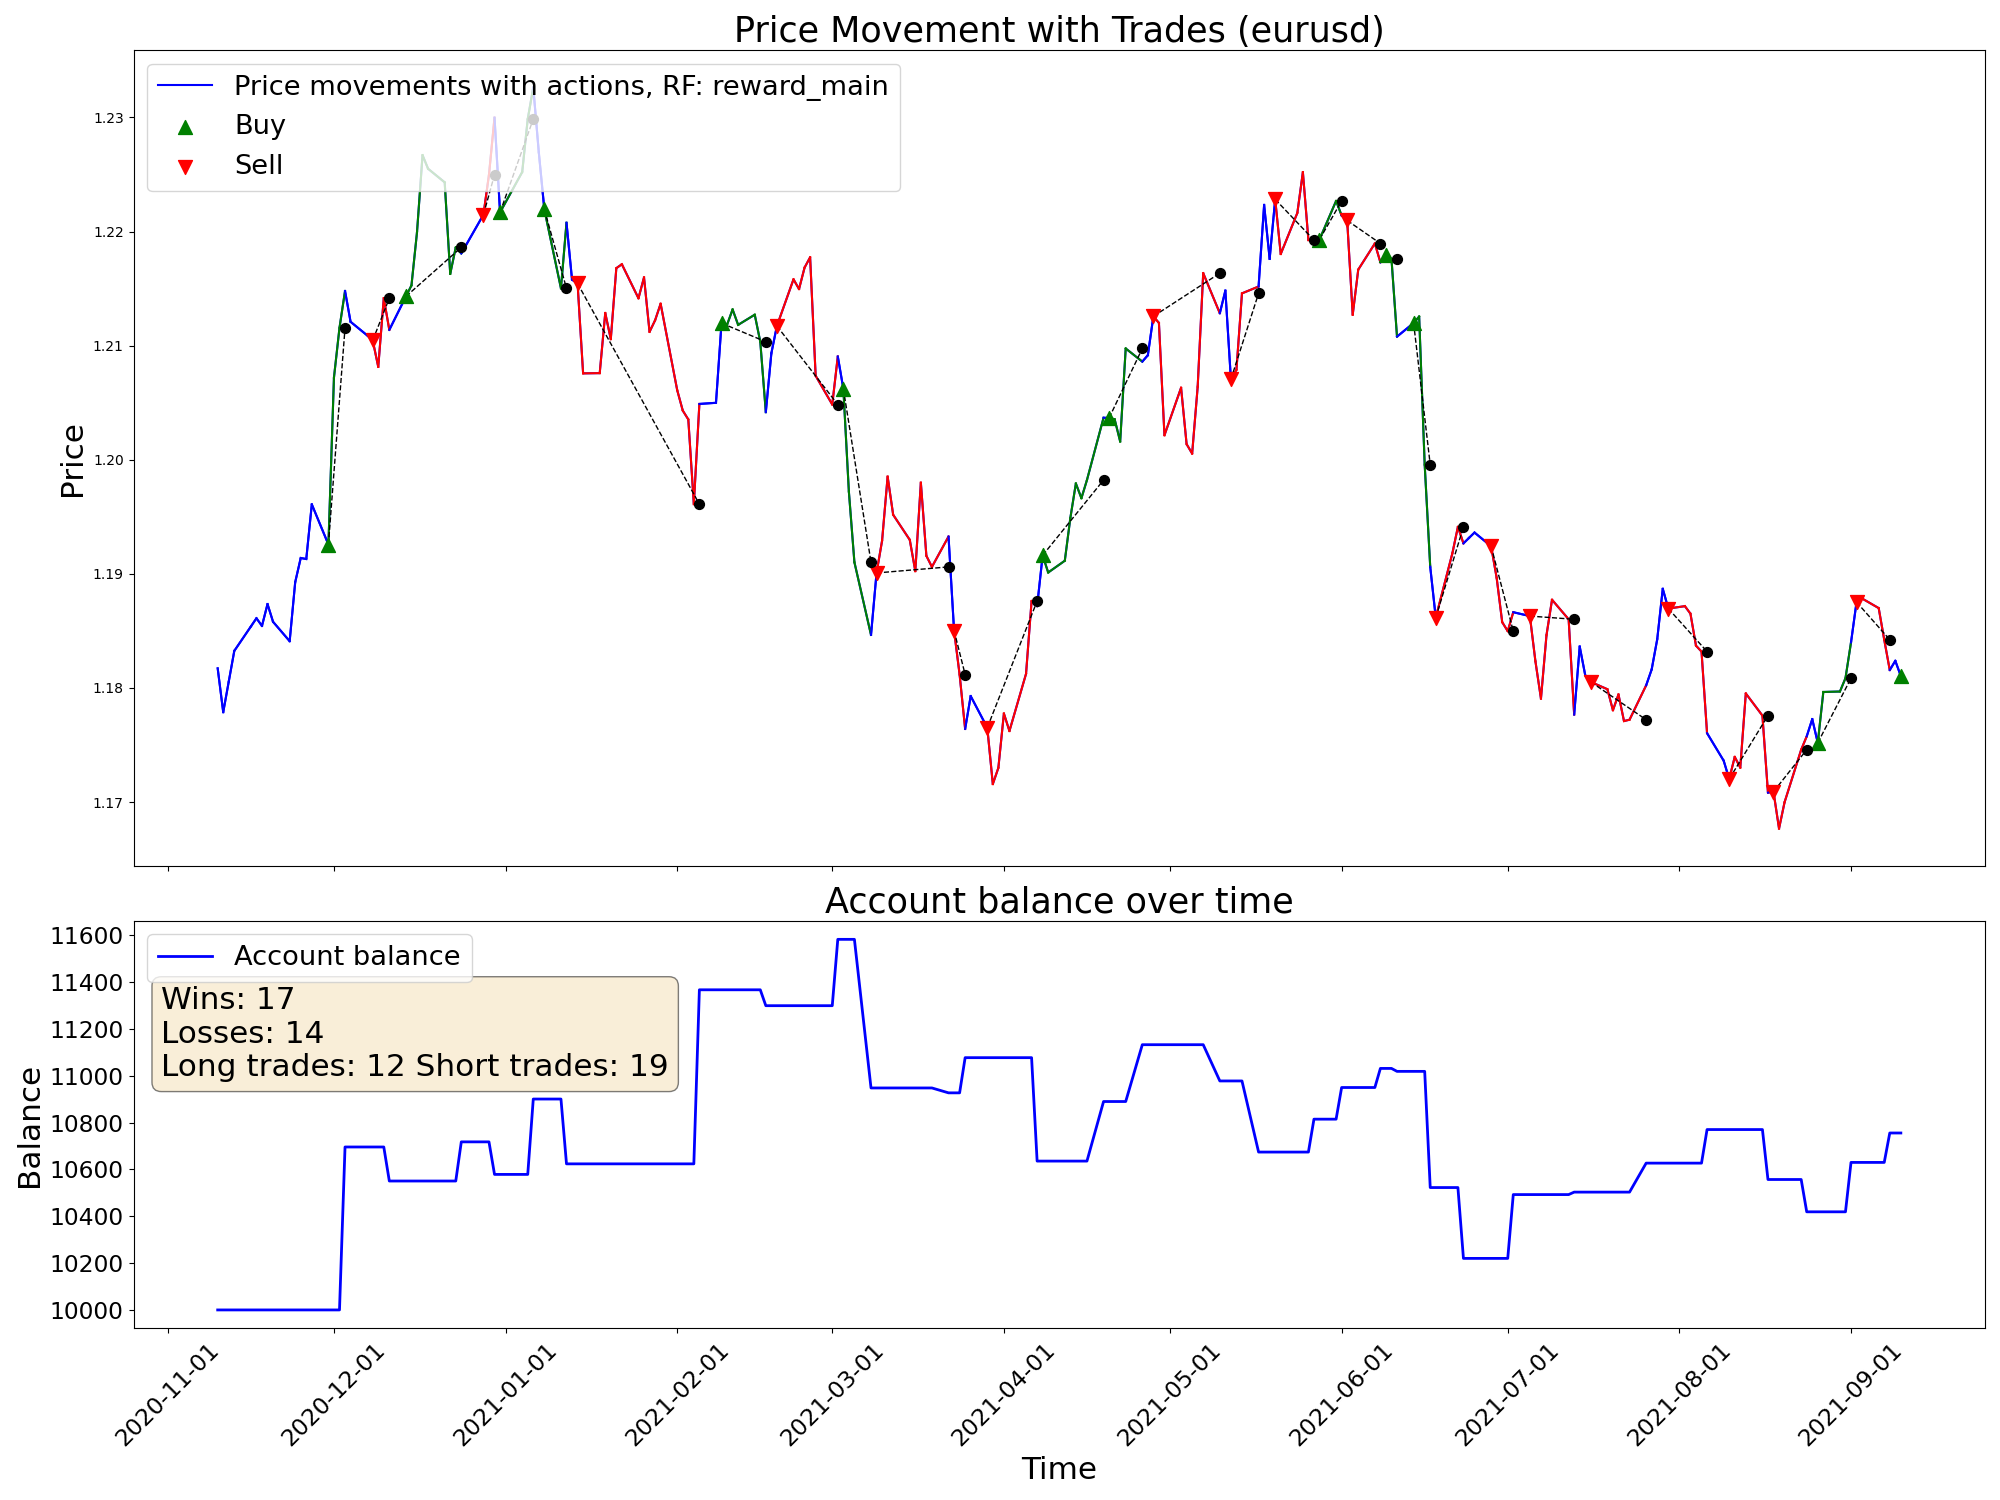

Values plotted in this chart, from the file beside it:
time, open, high, low, close, tick_volume, actDir, actRisk, eReward, eAccBalance, eWins, eLosses, pType, pOpenPrice, pSLPrice, pTPPrice, pProfit
2020-11-10, 1.181, 1.184, 1.178, 1.182, 126975, 0.0, 0.0, 0.0, 10000, 0, 0, 0, 0.0, 0.0, 0.0, 0.0
2020-11-11, 1.181, 1.183, 1.175, 1.178, 75972, 0.0, 0.0, 0.0, 10000, 0, 0, 0, 0.0, 0.0, 0.0, 0.0
2020-11-12, 1.178, 1.182, 1.176, 1.181, 79633, 0.0, 0.0, 0.0, 10000, 0, 0, 0, 0.0, 0.0, 0.0, 0.0
2020-11-13, 1.18, 1.184, 1.18, 1.183, 62296, 0.0, 0.0, 0.0, 10000, 0, 0, 0, 0.0, 0.0, 0.0, 0.0
2020-11-16, 1.184, 1.187, 1.181, 1.185, 73951, 0.0, 0.0, 0.0, 10000, 0, 0, 0, 0.0, 0.0, 0.0, 0.0
2020-11-17, 1.185, 1.189, 1.184, 1.186, 62696, 0.0, 0.0, 0.0, 10000, 0, 0, 0, 0.0, 0.0, 0.0, 0.0
2020-11-18, 1.186, 1.189, 1.185, 1.185, 68752, 0.0, 0.0, 0.0, 10000, 0, 0, 0, 0.0, 0.0, 0.0, 0.0
2020-11-19, 1.185, 1.188, 1.182, 1.187, 71482, 0.0, 0.0, 0.0, 10000, 0, 0, 0, 0.0, 0.0, 0.0, 0.0
2020-11-20, 1.187, 1.189, 1.185, 1.186, 62058, 0.0, 0.0, 0.0, 10000, 0, 0, 0, 0.0, 0.0, 0.0, 0.0
2020-11-23, 1.185, 1.191, 1.18, 1.184, 71116, 0.0, 0.0, 0.0, 10000, 0, 0, 0, 0.0, 0.0, 0.0, 0.0
2020-11-24, 1.184, 1.19, 1.184, 1.189, 71808, 0.0, 0.0, 0.0, 10000, 0, 0, 0, 0.0, 0.0, 0.0, 0.0
2020-11-25, 1.189, 1.193, 1.188, 1.191, 78370, -0.3706, -0.3706, 0.0, 10000, 0, 0, 0, 1.191, 1.197, 0.0, 0.0
2020-11-26, 1.192, 1.194, 1.189, 1.191, 45192, -0.1625, -0.1625, 0.0, 10000, 0, 0, 0, 1.191, 1.197, 0.0, 0.0
2020-11-27, 1.191, 1.196, 1.191, 1.196, 51930, -0.06333, -0.06333, 0.0, 10000, 0, 0, 0, 1.191, 1.197, 0.0, 0.0
2020-11-30, 1.196, 1.2, 1.192, 1.193, 78351, 1.0, 1.0, 0.0, 10000, 0, 0, 1, 1.193, 1.187, 0.0, 0.0
2020-12-01, 1.193, 1.208, 1.192, 1.207, 82365, 0.09769, 0.09769, 0.0, 10000, 0, 0, 1, 1.193, 1.187, 0.0, 0.0
2020-12-02, 1.207, 1.212, 1.204, 1.212, 88376, 1.0, 1.0, 0.0, 10000, 0, 0, 1, 1.193, 1.187, 0.0, 0.0
2020-12-03, 1.212, 1.217, 1.21, 1.215, 80835, -0.9794, -0.9794, 0.0, 10696, 1, 0, 0, 0.0, 0.0, 0.0, 695.6
2020-12-04, 1.214, 1.218, 1.211, 1.212, 85253, 0.04241, 0.04241, 0.0, 10696, 1, 0, 0, 1.215, 1.218, 0.0, 0.0
2020-12-07, 1.213, 1.217, 1.208, 1.211, 82751, -0.1274, -0.1274, 0.0, 10696, 1, 0, 0, 0.0, 0.0, 0.0, 0.0
2020-12-08, 1.211, 1.213, 1.21, 1.21, 80209, -0.5981, -0.5981, 0.0, 10696, 1, 0, 2, 1.21, 1.219, 0.0, 0.0
2020-12-09, 1.21, 1.215, 1.206, 1.208, 78127, -1.0, -1.0, 0.0, 10696, 1, 0, 2, 1.21, 1.219, 0.0, 0.0
2020-12-10, 1.208, 1.216, 1.207, 1.214, 97123, -1.0, -1.0, 0.0, 10696, 1, 0, 2, 1.21, 1.219, 0.0, 0.0
2020-12-11, 1.214, 1.216, 1.211, 1.211, 79389, 0.9153, 0.9153, 0.0, 10550, 1, 1, 0, 0.0, 0.0, 0.0, -145.3
2020-12-14, 1.213, 1.218, 1.212, 1.214, 69281, 1.0, 1.0, 0.0, 10550, 1, 1, 1, 1.214, 1.211, 0.0, 0.0
2020-12-15, 1.214, 1.217, 1.212, 1.215, 68450, -0.7584, -0.7584, 0.0, 10550, 1, 1, 1, 1.214, 1.211, 0.0, 0.0
2020-12-16, 1.215, 1.221, 1.213, 1.22, 83636, -0.3212, -0.3212, 0.0, 10550, 1, 1, 1, 1.214, 1.211, 0.0, 0.0
2020-12-17, 1.22, 1.227, 1.219, 1.227, 72196, 0.1065, 0.1065, 0.0, 10550, 1, 1, 1, 1.214, 1.211, 0.0, 0.0
2020-12-18, 1.227, 1.227, 1.223, 1.226, 66082, 0.6845, 0.6845, 0.0, 10550, 1, 1, 1, 1.214, 1.211, 0.0, 0.0
2020-12-21, 1.222, 1.225, 1.213, 1.224, 115963, 0.4019, 0.4019, 0.0, 10550, 1, 1, 1, 1.214, 1.211, 0.0, 0.0
2020-12-22, 1.224, 1.226, 1.215, 1.216, 86582, 0.5051, 0.5051, 0.0, 10550, 1, 1, 1, 1.214, 1.211, 0.0, 0.0
2020-12-23, 1.216, 1.222, 1.215, 1.219, 82063, 1.0, 1.0, 0.0, 10550, 1, 1, 1, 1.214, 1.211, 0.0, 0.0
2020-12-24, 1.219, 1.222, 1.218, 1.218, 40160, -0.9813, -0.9813, 0.0, 10717, 2, 1, 0, 0.0, 0.0, 0.0, 167.1
2020-12-28, 1.218, 1.225, 1.218, 1.221, 69211, -0.7067, -0.7067, 0.0, 10717, 2, 1, 2, 1.221, 1.225, 0.0, 0.0
2020-12-29, 1.222, 1.228, 1.221, 1.225, 66675, 0.8748, 0.8748, 0.0, 10717, 2, 1, 2, 1.221, 1.225, 0.0, 0.0
2020-12-30, 1.225, 1.231, 1.224, 1.23, 71677, -0.7691, -0.7691, 0.0, 10579, 2, 2, 0, 0.0, 0.0, 0.0, -138.9
2020-12-31, 1.23, 1.231, 1.222, 1.222, 64106, 1.0, 1.0, 0.0, 10579, 2, 2, 1, 1.222, 1.218, 0.0, 0.0
2021-01-04, 1.224, 1.231, 1.223, 1.225, 103051, -0.5726, -0.5726, 0.0, 10579, 2, 2, 1, 1.222, 1.218, 0.0, 0.0
2021-01-05, 1.225, 1.231, 1.224, 1.23, 95295, 1.0, 1.0, 0.0, 10579, 2, 2, 1, 1.222, 1.218, 0.0, 0.0
2021-01-06, 1.229, 1.235, 1.227, 1.233, 142869, -1.0, -1.0, 0.0, 10900, 3, 2, 0, 0.0, 0.0, 0.0, 321.8
2021-01-07, 1.233, 1.234, 1.225, 1.227, 106299, -0.175, -0.175, 0.0, 10900, 3, 2, 0, 1.23, 1.22, 0.0, 0.0
2021-01-08, 1.227, 1.228, 1.219, 1.222, 120479, 1.0, 1.0, 0.0, 10900, 3, 2, 1, 1.222, 1.219, 0.0, 0.0
2021-01-11, 1.222, 1.222, 1.213, 1.215, 99804, -0.646, -0.646, 0.0, 10900, 3, 2, 1, 1.222, 1.219, 0.0, 0.0
2021-01-12, 1.215, 1.221, 1.214, 1.221, 90297, 1.0, 1.0, 0.0, 10624, 3, 3, 0, 0.0, 0.0, 0.0, -276.7
2021-01-13, 1.221, 1.222, 1.214, 1.216, 87376, -0.4166, -0.4166, 0.0, 10624, 3, 3, 0, 1.221, 1.224, 0.0, 0.0
2021-01-14, 1.216, 1.218, 1.211, 1.215, 96826, -0.5225, -0.5225, 0.0, 10624, 3, 3, 2, 1.215, 1.219, 0.0, 0.0
2021-01-15, 1.215, 1.216, 1.207, 1.208, 84659, 0.554, 0.554, 0.0, 10624, 3, 3, 2, 1.215, 1.219, 0.0, 0.0
2021-01-18, 1.208, 1.209, 1.205, 1.208, 62184, -0.2884, -0.2884, 0.0, 10624, 3, 3, 2, 1.215, 1.219, 0.0, 0.0
2021-01-19, 1.207, 1.215, 1.207, 1.213, 73491, -1.0, -1.0, 0.0, 10624, 3, 3, 2, 1.215, 1.219, 0.0, 0.0
2021-01-20, 1.213, 1.216, 1.208, 1.211, 80929, 0.1263, 0.1263, 0.0, 10624, 3, 3, 2, 1.215, 1.219, 0.0, 0.0
2021-01-21, 1.211, 1.217, 1.21, 1.217, 87061, -0.1764, -0.1764, 0.0, 10624, 3, 3, 2, 1.215, 1.219, 0.0, 0.0
2021-01-22, 1.216, 1.219, 1.215, 1.217, 76170, 0.4294, 0.4294, 0.0, 10624, 3, 3, 2, 1.215, 1.219, 0.0, 0.0
2021-01-25, 1.217, 1.218, 1.212, 1.214, 80697, -0.8579, -0.8579, 0.0, 10624, 3, 3, 2, 1.215, 1.219, 0.0, 0.0
2021-01-26, 1.214, 1.218, 1.211, 1.216, 77453, -0.9561, -0.9561, 0.0, 10624, 3, 3, 2, 1.215, 1.219, 0.0, 0.0
2021-01-27, 1.216, 1.217, 1.206, 1.211, 110415, 0.1048, 0.1048, 0.0, 10624, 3, 3, 2, 1.215, 1.219, 0.0, 0.0
2021-01-28, 1.211, 1.214, 1.208, 1.212, 110042, -0.8175, -0.8175, 0.0, 10624, 3, 3, 2, 1.215, 1.219, 0.0, 0.0
2021-01-29, 1.212, 1.216, 1.209, 1.214, 119132, -0.4164, -0.4164, 0.0, 10624, 3, 3, 2, 1.215, 1.219, 0.0, 0.0
2021-02-01, 1.213, 1.214, 1.206, 1.206, 93583, -0.6008, -0.6008, 0.0, 10624, 3, 3, 2, 1.215, 1.219, 0.0, 0.0
2021-02-02, 1.206, 1.209, 1.201, 1.204, 83594, -1.0, -1.0, 0.0, 10624, 3, 3, 2, 1.215, 1.219, 0.0, 0.0
2021-02-03, 1.204, 1.205, 1.2, 1.204, 68835, -1.0, -1.0, 0.0, 10624, 3, 3, 2, 1.215, 1.219, 0.0, 0.0
... 157 more rows
